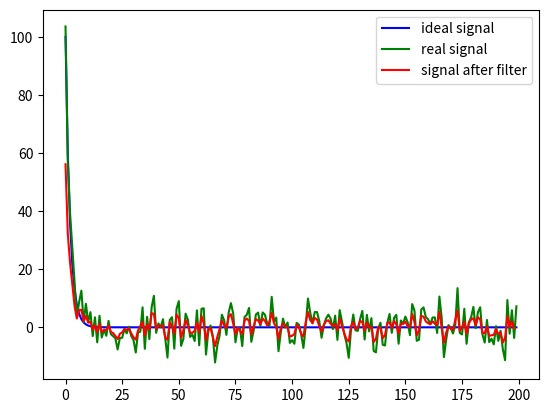

Recreate this plot in Python.
import numpy as np
import matplotlib.pyplot as plt


def Signal(origin=100,m=1):
    '''
    This function produce the real signal
    :param origin: original value of this signal
    :param m: index
    :return: value of signal with index of m
    '''

    return origin*0.6**m


def Noise(mean,sigma):
    '''
    This function produce noise
    :param mean: mean value of the noise
    :param sigma: scale of the noise
    :return: value of noise
    '''

    return np.random.normal(mean,sigma,1)

def Filter(w):
    '''
    This is the filter which remove noise from the real signal
    :param w: real signal(with noise)
    :return: signal after filtered
    '''

    x=np.array([])
    #value of parameters of filter
    a=np.array([0.451,0.165])

    for n in range(len(w)-1):
        x=np.append(x,np.sum(a*w[n:n+2]))

    return x


def Experiment():
    '''
    firstly input the ideal signal
    then add it with noise to produce the real signal
    next filter the real signal
    finally plot them
    '''

    sig,noi=np.array([]),np.array([])

    #generate the sequence of noise and ideal signal
    for i in range(200):
        sig=np.append(sig,Signal(m=i))
        noi=np.append(noi,Noise(mean=0,sigma=5.))

    w=sig+noi

    sig_f=Filter(w)

    plt.figure(1)
    plt.plot(range(200),sig,color='b',label='ideal signal')
    plt.plot(range(200),w,color='g',label='real signal')
    plt.plot(range(199),sig_f,color='r',label='signal after filter')
    plt.legend(loc=0,)
    plt.show()


if __name__=='__main__':

    Experiment()



